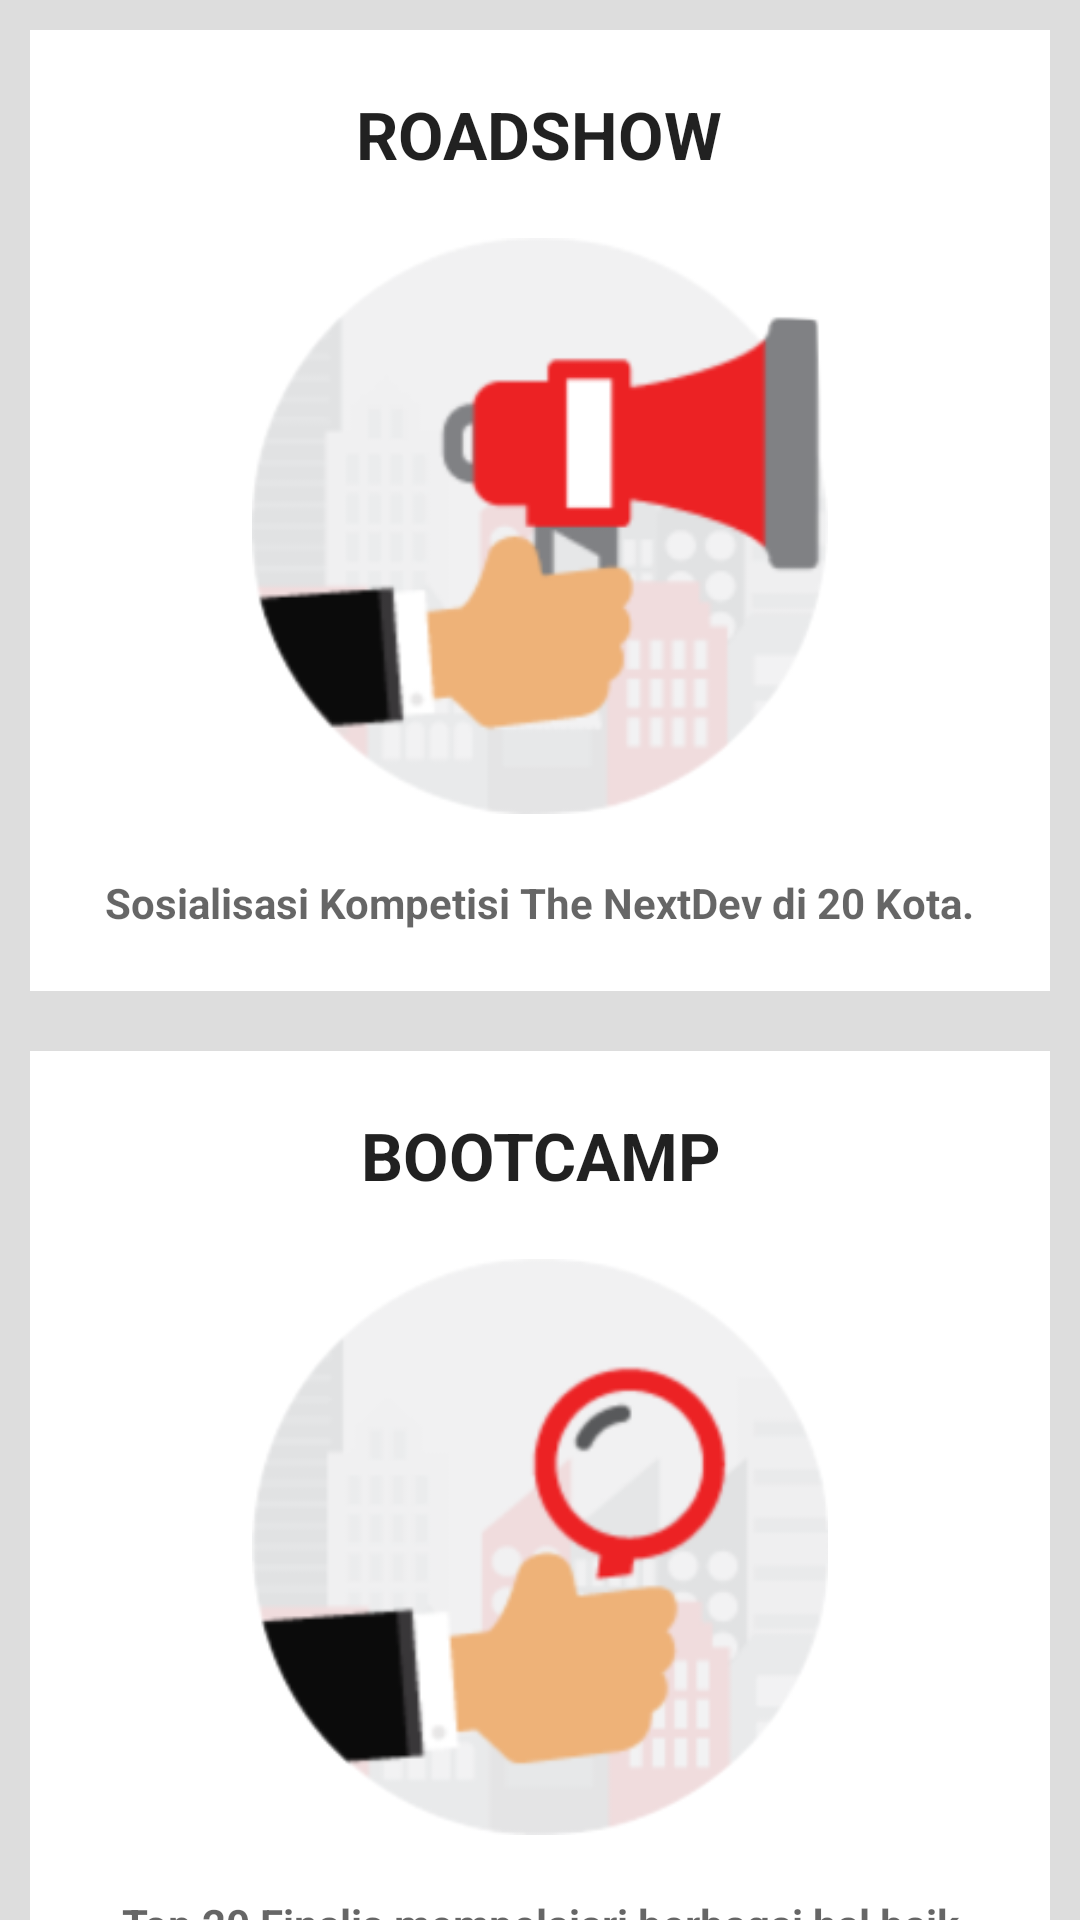

Write the Android layout XML for this screen, with the resource values it uses.
<!-- AndroidManifest.xml: application theme AppTheme -->
<!-- res/layout/fragment_two.xml -->
<RelativeLayout xmlns:android="http://schemas.android.com/apk/res/android"
    xmlns:tools="http://schemas.android.com/tools"
    xmlns:ads="http://schemas.android.com/apk/res-auto"
    android:layout_width="match_parent"
    android:layout_height="match_parent"
    android:gravity="center"
    android:layout_gravity="center">

    <android.support.v4.widget.NestedScrollView
        android:layout_width="match_parent"
        android:layout_height="match_parent"
        android:id="@+id/scrollView2" >

        <LinearLayout
            android:layout_width="match_parent"
            android:layout_height="match_parent"
            android:orientation="vertical"
            android:background="#DDDDDD">

            <LinearLayout
                android:orientation="vertical"
                android:layout_width="match_parent"
                android:layout_height="wrap_content"
                android:gravity="center"
                android:layout_margin="10dp"
                android:background="@color/white">

                <TextView
                    android:id="@+id/txt_timeline_one"
                    android:layout_width="wrap_content"
                    android:layout_height="wrap_content"
                    android:text="ROADSHOW"
                    android:textAllCaps="true"
                    android:textAppearance="@android:style/TextAppearance.Large"
                    android:textAlignment="center"
                    android:textStyle="bold"
                    android:padding="20dp"/>

                <ImageView
                    android:id="@+id/img_timeline_one"
                    android:layout_width="192dp"
                    android:layout_height="192dp"
                    android:background="@drawable/timeline_one"
                    android:scaleType="fitXY"/>

                <TextView
                    android:id="@+id/txt_timeline_snippet_one"
                    android:layout_width="wrap_content"
                    android:layout_height="wrap_content"
                    android:text="Sosialisasi Kompetisi The NextDev di 20 Kota."
                    android:textAppearance="@android:style/TextAppearance.Small"
                    android:textAlignment="center"
                    android:textStyle="bold"
                    android:padding="20dp"/>

            </LinearLayout>

            <LinearLayout
                android:orientation="vertical"
                android:layout_width="match_parent"
                android:layout_height="wrap_content"
                android:gravity="center"
                android:layout_margin="10dp"
                android:background="@color/white">

                <TextView
                    android:id="@+id/txt_timeline_two"
                    android:layout_width="wrap_content"
                    android:layout_height="wrap_content"
                    android:text="BOOTCAMP"
                    android:textAllCaps="true"
                    android:textAppearance="@android:style/TextAppearance.Large"
                    android:textAlignment="center"
                    android:textStyle="bold"
                    android:padding="20dp"/>

                <ImageView
                    android:id="@+id/img_timeline_two"
                    android:layout_width="192dp"
                    android:layout_height="192dp"
                    android:background="@drawable/timeline_two"
                    android:scaleType="fitXY"/>

                <TextView
                    android:id="@+id/txt_timeline_snippet_two"
                    android:layout_width="wrap_content"
                    android:layout_height="wrap_content"
                    android:text="Top 20 Finalis mempelajari berbagai hal baik dari segi desain, teknis, dan bisnis untuk dapat mengembangkan aplikasinya selama 3 hari di Jakarta. "
                    android:textAppearance="@android:style/TextAppearance.Small"
                    android:textAlignment="center"
                    android:textStyle="bold"
                    android:padding="20dp"/>

            </LinearLayout>

            <LinearLayout
                android:orientation="vertical"
                android:layout_width="match_parent"
                android:layout_height="wrap_content"
                android:gravity="center"
                android:layout_margin="10dp"
                android:background="@color/white">

                <TextView
                    android:id="@+id/txt_timeline_three"
                    android:layout_width="wrap_content"
                    android:layout_height="wrap_content"
                    android:text="PITCHING"
                    android:textAllCaps="true"
                    android:textAppearance="@android:style/TextAppearance.Large"
                    android:textAlignment="center"
                    android:textStyle="bold"
                    android:padding="20dp"/>

                <ImageView
                    android:id="@+id/img_timeline_three"
                    android:layout_width="192dp"
                    android:layout_height="192dp"
                    android:background="@drawable/timeline_three"
                    android:scaleType="fitXY"/>

                <TextView
                    android:id="@+id/txt_timeline_snippet_three"
                    android:layout_width="wrap_content"
                    android:layout_height="wrap_content"
                    android:text="Pitching selama 3 menit untuk setiap finalis di depan para juri dan undangan."
                    android:textAppearance="@android:style/TextAppearance.Small"
                    android:textAlignment="center"
                    android:textStyle="bold"
                    android:padding="20dp"/>

            </LinearLayout>

            <LinearLayout
                android:orientation="vertical"
                android:layout_width="match_parent"
                android:layout_height="wrap_content"
                android:gravity="center"
                android:layout_margin="10dp"
                android:background="@color/white">

                <TextView
                    android:id="@+id/txt_timeline_four"
                    android:layout_width="wrap_content"
                    android:layout_height="wrap_content"
                    android:text="INVESTOR MEETUP"
                    android:textAllCaps="true"
                    android:textAppearance="@android:style/TextAppearance.Large"
                    android:textAlignment="center"
                    android:textStyle="bold"
                    android:padding="20dp"/>

                <ImageView
                    android:id="@+id/img_timeline_four"
                    android:layout_width="192dp"
                    android:layout_height="192dp"
                    android:background="@drawable/timeline_four"
                    android:scaleType="fitXY"/>

                <TextView
                    android:id="@+id/txt_timeline_snippet_four"
                    android:layout_width="wrap_content"
                    android:layout_height="wrap_content"
                    android:text="Finalis bertemu dengan para investor untuk pengembangan aplikasi."
                    android:textAppearance="@android:style/TextAppearance.Small"
                    android:textAlignment="center"
                    android:textStyle="bold"
                    android:padding="20dp"/>

            </LinearLayout>

            <LinearLayout
                android:orientation="vertical"
                android:layout_width="match_parent"
                android:layout_height="wrap_content"
                android:gravity="center"
                android:layout_margin="10dp"
                android:background="@color/white">

                <TextView
                    android:id="@+id/txt_timeline_five"
                    android:layout_width="wrap_content"
                    android:layout_height="wrap_content"
                    android:text="AWARDING"
                    android:textAllCaps="true"
                    android:textAppearance="@android:style/TextAppearance.Large"
                    android:textAlignment="center"
                    android:textStyle="bold"
                    android:padding="20dp"/>

                <ImageView
                    android:id="@+id/img_timeline_five"
                    android:layout_width="192dp"
                    android:layout_height="192dp"
                    android:background="@drawable/timeline_five"
                    android:scaleType="fitXY"/>

                <TextView
                    android:id="@+id/txt_timeline_snippet_five"
                    android:layout_width="wrap_content"
                    android:layout_height="wrap_content"
                    android:text="Seremonial pemberian hadiah kepada pemenang dan sesi foto."
                    android:textAppearance="@android:style/TextAppearance.Small"
                    android:textAlignment="center"
                    android:textStyle="bold"
                    android:padding="20dp"/>

            </LinearLayout>

            <LinearLayout
                android:orientation="vertical"
                android:layout_width="match_parent"
                android:layout_height="wrap_content"
                android:gravity="center"
                android:layout_margin="10dp"
                android:background="@color/white">

                <TextView
                    android:id="@+id/txt_timeline_six"
                    android:layout_width="wrap_content"
                    android:layout_height="wrap_content"
                    android:text="MANAGEMENT TRIP"
                    android:textAllCaps="true"
                    android:textAppearance="@android:style/TextAppearance.Large"
                    android:textAlignment="center"
                    android:textStyle="bold"
                    android:padding="20dp"/>

                <ImageView
                    android:id="@+id/img_timeline_six"
                    android:layout_width="192dp"
                    android:layout_height="192dp"
                    android:background="@drawable/timeline_six"
                    android:scaleType="fitXY"/>

                <TextView
                    android:id="@+id/txt_timeline_snippet_six"
                    android:layout_width="wrap_content"
                    android:layout_height="wrap_content"
                    android:text="Perjalanan pemenang ke destinasi yang telah ditentukan"
                    android:textAppearance="@android:style/TextAppearance.Small"
                    android:textAlignment="center"
                    android:textStyle="bold"
                    android:padding="20dp"/>

            </LinearLayout>

        </LinearLayout>

    </android.support.v4.widget.NestedScrollView>

</RelativeLayout>
<!-- resources referenced by this layout -->
<resources>
  <color name="white">#FFFFFF</color>
  <!-- drawable timeline_five: png bitmap (drawable, 18236 bytes) -->
  <!-- drawable timeline_four: png bitmap (drawable, 20228 bytes) -->
  <!-- drawable timeline_one: png bitmap (drawable, 17705 bytes) -->
  <!-- drawable timeline_six: png bitmap (drawable, 19526 bytes) -->
  <!-- drawable timeline_three: png bitmap (drawable, 30076 bytes) -->
  <!-- drawable timeline_two: png bitmap (drawable, 19773 bytes) -->
  <style name="AppTheme" parent="Theme.AppCompat.Light.DarkActionBar">
          
          <item name="windowNoTitle">true</item>
          <item name="windowActionBar">false</item>
          <item name="colorPrimary">@color/colorPrimary</item>
          <item name="colorPrimaryDark">@color/colorPrimaryDark</item>
          <item name="colorAccent">@color/colorAccent</item>
  
          <item name="android:textColorHint">@color/black</item>
  
      </style>
  <color name="colorPrimary">#F44336</color>
  <color name="colorPrimaryDark">#D32F2F</color>
  <color name="colorAccent">#D50000</color>
  <color name="black">#000000</color>
</resources>
